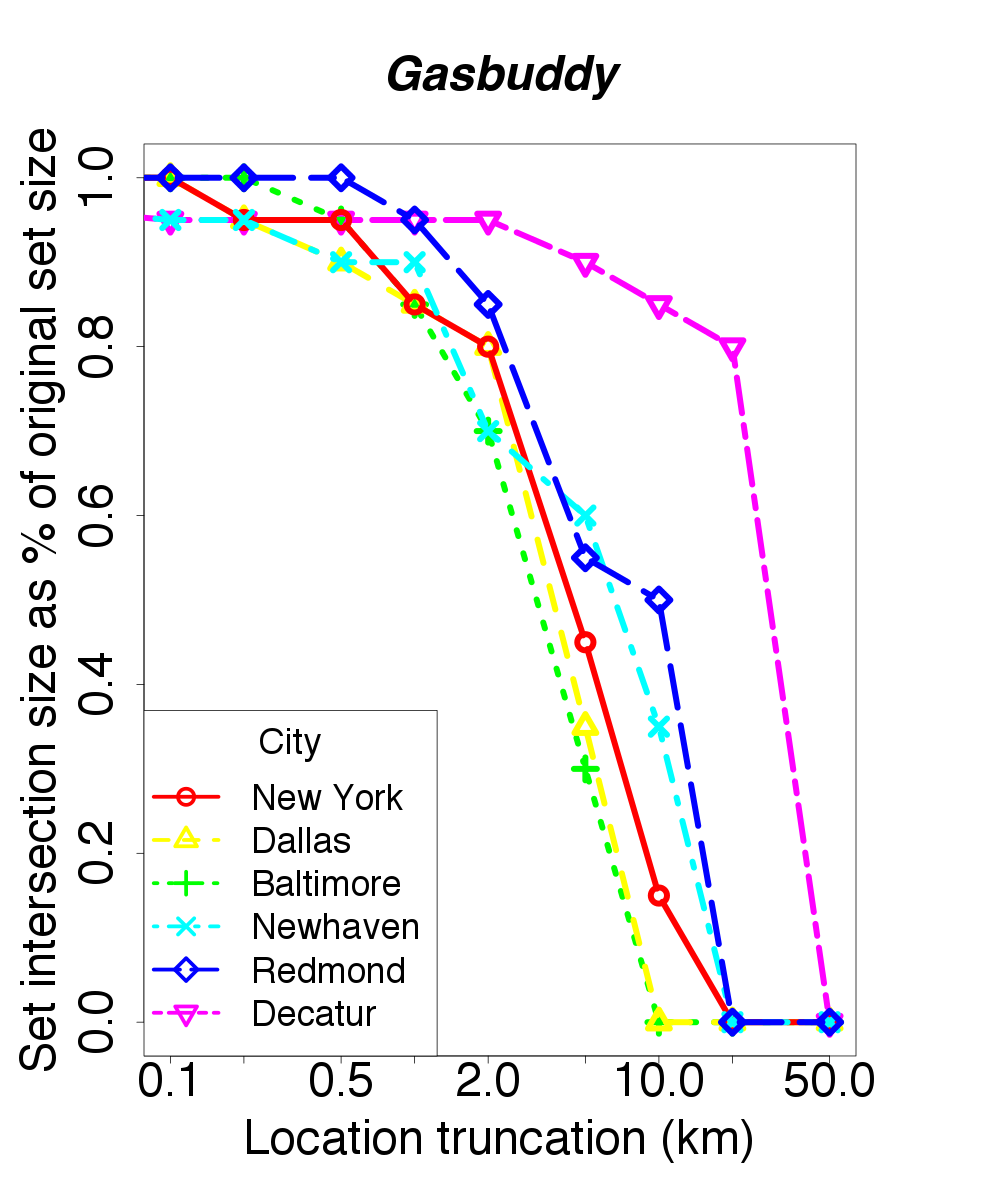

Data behind this chart, as committed beside it:
location, skew, distortion
baltimore, 0.001, 20
baltimore, 0.1, 20
baltimore, 0.2, 20
baltimore, 0.5, 19
baltimore, 1.0, 17
baltimore, 2.0, 14
baltimore, 5.0, 6
baltimore, 10.0, 0
baltimore, 20.0, 0
baltimore, 50.0, 0
dallas, 0.001, 20
dallas, 0.1, 20
dallas, 0.2, 19
dallas, 0.5, 18
dallas, 1.0, 17
dallas, 2.0, 16
dallas, 5.0, 7
dallas, 10.0, 0
dallas, 20.0, 0
dallas, 50.0, 0
decatur, 0.001, 20
decatur, 0.1, 19
decatur, 0.2, 19
decatur, 0.5, 19
decatur, 1.0, 19
decatur, 2.0, 19
decatur, 5.0, 18
decatur, 10.0, 17
decatur, 20.0, 16
decatur, 50.0, 0
new_york, 0.001, 20
new_york, 0.1, 20
new_york, 0.2, 19
new_york, 0.5, 19
new_york, 1.0, 17
new_york, 2.0, 16
new_york, 5.0, 9
new_york, 10.0, 3
new_york, 20.0, 0
new_york, 50.0, 0
newhaven, 0.001, 20
newhaven, 0.1, 19
newhaven, 0.2, 19
newhaven, 0.5, 18
newhaven, 1.0, 18
newhaven, 2.0, 14
newhaven, 5.0, 12
newhaven, 10.0, 7
newhaven, 20.0, 0
newhaven, 50.0, 0
redmond, 0.001, 20
redmond, 0.1, 20
redmond, 0.2, 20
redmond, 0.5, 20
redmond, 1.0, 19
redmond, 2.0, 17
redmond, 5.0, 11
redmond, 10.0, 10
redmond, 20.0, 0
redmond, 50.0, 0
